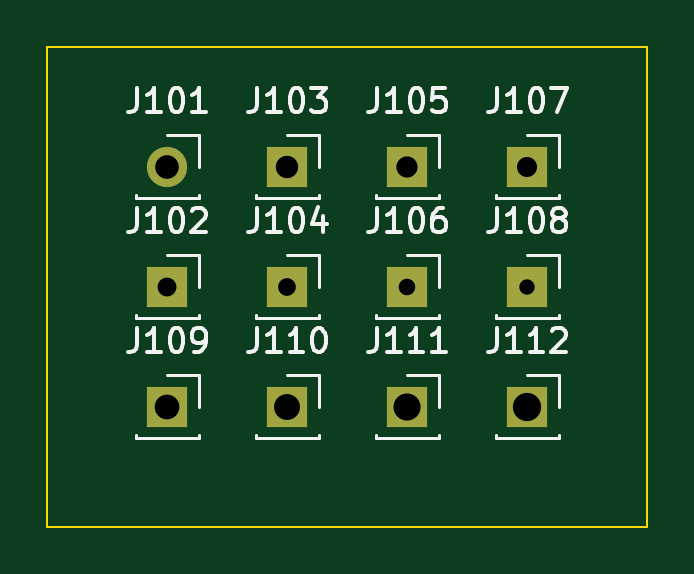
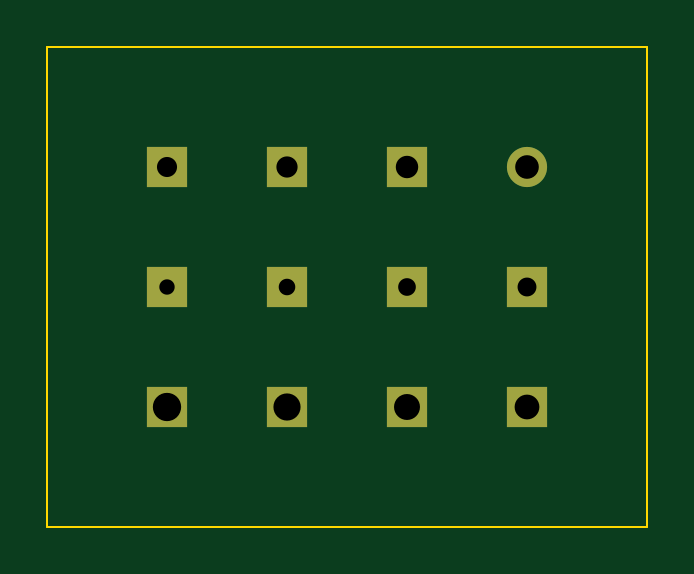
Circuit board: 11 layer files. Board 25.4 x 20.3 mm.
- bottom_copper: hole_test-B_Cu.gbr (1667 bytes)
- bottom_mask: hole_test-B_Mask.gbr (1040 bytes)
- paste: hole_test-B_Paste.gbr (454 bytes)
- bottom_silk: hole_test-B_Silkscreen.gbr (455 bytes)
- outline: hole_test-Edge_Cuts.gbr (606 bytes)
- top_copper: hole_test-F_Cu.gbr (1667 bytes)
- top_mask: hole_test-F_Mask.gbr (1040 bytes)
- paste: hole_test-F_Paste.gbr (454 bytes)
- top_silk: hole_test-F_Silkscreen.gbr (26416 bytes)
- drill: hole_test-NPTH.drl (267 bytes)
- drill: hole_test-PTH.drl (1121 bytes)

=== bottom_copper: hole_test-B_Cu.gbr ===
%TF.GenerationSoftware,KiCad,Pcbnew,7.0.10*%
%TF.CreationDate,2024-02-06T00:10:35-05:00*%
%TF.ProjectId,hole_test,686f6c65-5f74-4657-9374-2e6b69636164,rev?*%
%TF.SameCoordinates,Original*%
%TF.FileFunction,Copper,L2,Bot*%
%TF.FilePolarity,Positive*%
%FSLAX46Y46*%
G04 Gerber Fmt 4.6, Leading zero omitted, Abs format (unit mm)*
G04 Created by KiCad (PCBNEW 7.0.10) date 2024-02-06 00:10:35*
%MOMM*%
%LPD*%
G01*
G04 APERTURE LIST*
%TA.AperFunction,ComponentPad*%
%ADD10R,1.700000X1.700000*%
%TD*%
%TA.AperFunction,ComponentPad*%
%ADD11C,1.700000*%
%TD*%
G04 APERTURE END LIST*
D10*
%TO.P,J112,1,Pin_1*%
%TO.N,unconnected-(J112-Pin_1-Pad1)*%
X101600000Y-78740000D03*
%TD*%
%TO.P,J111,1,Pin_1*%
%TO.N,unconnected-(J111-Pin_1-Pad1)*%
X96520000Y-78740000D03*
%TD*%
%TO.P,J110,1,Pin_1*%
%TO.N,unconnected-(J110-Pin_1-Pad1)*%
X91440000Y-78740000D03*
%TD*%
%TO.P,J109,1,Pin_1*%
%TO.N,unconnected-(J109-Pin_1-Pad1)*%
X86360000Y-78740000D03*
%TD*%
%TO.P,J107,1,Pin_1*%
%TO.N,unconnected-(J107-Pin_1-Pad1)*%
X101600000Y-68580000D03*
%TD*%
%TO.P,J103,1,Pin_1*%
%TO.N,unconnected-(J103-Pin_1-Pad1)*%
X91440000Y-68580000D03*
%TD*%
%TO.P,J104,1,Pin_1*%
%TO.N,unconnected-(J104-Pin_1-Pad1)*%
X91440000Y-73660000D03*
%TD*%
%TO.P,J106,1,Pin_1*%
%TO.N,unconnected-(J106-Pin_1-Pad1)*%
X96520000Y-73660000D03*
%TD*%
D11*
%TO.P,J101,1,Pin_1*%
%TO.N,unconnected-(J101-Pin_1-Pad1)*%
X86360000Y-68580000D03*
%TD*%
D10*
%TO.P,J102,1,Pin_1*%
%TO.N,unconnected-(J102-Pin_1-Pad1)*%
X86360000Y-73660000D03*
%TD*%
%TO.P,J108,1,Pin_1*%
%TO.N,unconnected-(J108-Pin_1-Pad1)*%
X101600000Y-73660000D03*
%TD*%
%TO.P,J105,1,Pin_1*%
%TO.N,unconnected-(J105-Pin_1-Pad1)*%
X96520000Y-68580000D03*
%TD*%
M02*

=== bottom_mask: hole_test-B_Mask.gbr ===
%TF.GenerationSoftware,KiCad,Pcbnew,7.0.10*%
%TF.CreationDate,2024-02-06T00:10:35-05:00*%
%TF.ProjectId,hole_test,686f6c65-5f74-4657-9374-2e6b69636164,rev?*%
%TF.SameCoordinates,Original*%
%TF.FileFunction,Soldermask,Bot*%
%TF.FilePolarity,Negative*%
%FSLAX46Y46*%
G04 Gerber Fmt 4.6, Leading zero omitted, Abs format (unit mm)*
G04 Created by KiCad (PCBNEW 7.0.10) date 2024-02-06 00:10:35*
%MOMM*%
%LPD*%
G01*
G04 APERTURE LIST*
%ADD10R,1.700000X1.700000*%
%ADD11C,1.700000*%
G04 APERTURE END LIST*
D10*
%TO.C,J112*%
X101600000Y-78740000D03*
%TD*%
%TO.C,J111*%
X96520000Y-78740000D03*
%TD*%
%TO.C,J110*%
X91440000Y-78740000D03*
%TD*%
%TO.C,J109*%
X86360000Y-78740000D03*
%TD*%
%TO.C,J107*%
X101600000Y-68580000D03*
%TD*%
%TO.C,J103*%
X91440000Y-68580000D03*
%TD*%
%TO.C,J104*%
X91440000Y-73660000D03*
%TD*%
%TO.C,J106*%
X96520000Y-73660000D03*
%TD*%
D11*
%TO.C,J101*%
X86360000Y-68580000D03*
%TD*%
D10*
%TO.C,J102*%
X86360000Y-73660000D03*
%TD*%
%TO.C,J108*%
X101600000Y-73660000D03*
%TD*%
%TO.C,J105*%
X96520000Y-68580000D03*
%TD*%
M02*

=== paste: hole_test-B_Paste.gbr ===
%TF.GenerationSoftware,KiCad,Pcbnew,7.0.10*%
%TF.CreationDate,2024-02-06T00:10:35-05:00*%
%TF.ProjectId,hole_test,686f6c65-5f74-4657-9374-2e6b69636164,rev?*%
%TF.SameCoordinates,Original*%
%TF.FileFunction,Paste,Bot*%
%TF.FilePolarity,Positive*%
%FSLAX46Y46*%
G04 Gerber Fmt 4.6, Leading zero omitted, Abs format (unit mm)*
G04 Created by KiCad (PCBNEW 7.0.10) date 2024-02-06 00:10:35*
%MOMM*%
%LPD*%
G01*
G04 APERTURE LIST*
G04 APERTURE END LIST*
M02*

=== bottom_silk: hole_test-B_Silkscreen.gbr ===
%TF.GenerationSoftware,KiCad,Pcbnew,7.0.10*%
%TF.CreationDate,2024-02-06T00:10:35-05:00*%
%TF.ProjectId,hole_test,686f6c65-5f74-4657-9374-2e6b69636164,rev?*%
%TF.SameCoordinates,Original*%
%TF.FileFunction,Legend,Bot*%
%TF.FilePolarity,Positive*%
%FSLAX46Y46*%
G04 Gerber Fmt 4.6, Leading zero omitted, Abs format (unit mm)*
G04 Created by KiCad (PCBNEW 7.0.10) date 2024-02-06 00:10:35*
%MOMM*%
%LPD*%
G01*
G04 APERTURE LIST*
G04 APERTURE END LIST*
M02*

=== outline: hole_test-Edge_Cuts.gbr ===
%TF.GenerationSoftware,KiCad,Pcbnew,7.0.10*%
%TF.CreationDate,2024-02-06T00:10:35-05:00*%
%TF.ProjectId,hole_test,686f6c65-5f74-4657-9374-2e6b69636164,rev?*%
%TF.SameCoordinates,Original*%
%TF.FileFunction,Profile,NP*%
%FSLAX46Y46*%
G04 Gerber Fmt 4.6, Leading zero omitted, Abs format (unit mm)*
G04 Created by KiCad (PCBNEW 7.0.10) date 2024-02-06 00:10:35*
%MOMM*%
%LPD*%
G01*
G04 APERTURE LIST*
%TA.AperFunction,Profile*%
%ADD10C,0.100000*%
%TD*%
G04 APERTURE END LIST*
D10*
X81280000Y-63500000D02*
X106680000Y-63500000D01*
X106680000Y-83820000D01*
X81280000Y-83820000D01*
X81280000Y-63500000D01*
M02*

=== top_copper: hole_test-F_Cu.gbr ===
%TF.GenerationSoftware,KiCad,Pcbnew,7.0.10*%
%TF.CreationDate,2024-02-06T00:10:35-05:00*%
%TF.ProjectId,hole_test,686f6c65-5f74-4657-9374-2e6b69636164,rev?*%
%TF.SameCoordinates,Original*%
%TF.FileFunction,Copper,L1,Top*%
%TF.FilePolarity,Positive*%
%FSLAX46Y46*%
G04 Gerber Fmt 4.6, Leading zero omitted, Abs format (unit mm)*
G04 Created by KiCad (PCBNEW 7.0.10) date 2024-02-06 00:10:35*
%MOMM*%
%LPD*%
G01*
G04 APERTURE LIST*
%TA.AperFunction,ComponentPad*%
%ADD10R,1.700000X1.700000*%
%TD*%
%TA.AperFunction,ComponentPad*%
%ADD11C,1.700000*%
%TD*%
G04 APERTURE END LIST*
D10*
%TO.P,J112,1,Pin_1*%
%TO.N,unconnected-(J112-Pin_1-Pad1)*%
X101600000Y-78740000D03*
%TD*%
%TO.P,J111,1,Pin_1*%
%TO.N,unconnected-(J111-Pin_1-Pad1)*%
X96520000Y-78740000D03*
%TD*%
%TO.P,J110,1,Pin_1*%
%TO.N,unconnected-(J110-Pin_1-Pad1)*%
X91440000Y-78740000D03*
%TD*%
%TO.P,J109,1,Pin_1*%
%TO.N,unconnected-(J109-Pin_1-Pad1)*%
X86360000Y-78740000D03*
%TD*%
%TO.P,J107,1,Pin_1*%
%TO.N,unconnected-(J107-Pin_1-Pad1)*%
X101600000Y-68580000D03*
%TD*%
%TO.P,J103,1,Pin_1*%
%TO.N,unconnected-(J103-Pin_1-Pad1)*%
X91440000Y-68580000D03*
%TD*%
%TO.P,J104,1,Pin_1*%
%TO.N,unconnected-(J104-Pin_1-Pad1)*%
X91440000Y-73660000D03*
%TD*%
%TO.P,J106,1,Pin_1*%
%TO.N,unconnected-(J106-Pin_1-Pad1)*%
X96520000Y-73660000D03*
%TD*%
D11*
%TO.P,J101,1,Pin_1*%
%TO.N,unconnected-(J101-Pin_1-Pad1)*%
X86360000Y-68580000D03*
%TD*%
D10*
%TO.P,J102,1,Pin_1*%
%TO.N,unconnected-(J102-Pin_1-Pad1)*%
X86360000Y-73660000D03*
%TD*%
%TO.P,J108,1,Pin_1*%
%TO.N,unconnected-(J108-Pin_1-Pad1)*%
X101600000Y-73660000D03*
%TD*%
%TO.P,J105,1,Pin_1*%
%TO.N,unconnected-(J105-Pin_1-Pad1)*%
X96520000Y-68580000D03*
%TD*%
M02*

=== top_mask: hole_test-F_Mask.gbr ===
%TF.GenerationSoftware,KiCad,Pcbnew,7.0.10*%
%TF.CreationDate,2024-02-06T00:10:35-05:00*%
%TF.ProjectId,hole_test,686f6c65-5f74-4657-9374-2e6b69636164,rev?*%
%TF.SameCoordinates,Original*%
%TF.FileFunction,Soldermask,Top*%
%TF.FilePolarity,Negative*%
%FSLAX46Y46*%
G04 Gerber Fmt 4.6, Leading zero omitted, Abs format (unit mm)*
G04 Created by KiCad (PCBNEW 7.0.10) date 2024-02-06 00:10:35*
%MOMM*%
%LPD*%
G01*
G04 APERTURE LIST*
%ADD10R,1.700000X1.700000*%
%ADD11C,1.700000*%
G04 APERTURE END LIST*
D10*
%TO.C,J112*%
X101600000Y-78740000D03*
%TD*%
%TO.C,J111*%
X96520000Y-78740000D03*
%TD*%
%TO.C,J110*%
X91440000Y-78740000D03*
%TD*%
%TO.C,J109*%
X86360000Y-78740000D03*
%TD*%
%TO.C,J107*%
X101600000Y-68580000D03*
%TD*%
%TO.C,J103*%
X91440000Y-68580000D03*
%TD*%
%TO.C,J104*%
X91440000Y-73660000D03*
%TD*%
%TO.C,J106*%
X96520000Y-73660000D03*
%TD*%
D11*
%TO.C,J101*%
X86360000Y-68580000D03*
%TD*%
D10*
%TO.C,J102*%
X86360000Y-73660000D03*
%TD*%
%TO.C,J108*%
X101600000Y-73660000D03*
%TD*%
%TO.C,J105*%
X96520000Y-68580000D03*
%TD*%
M02*

=== paste: hole_test-F_Paste.gbr ===
%TF.GenerationSoftware,KiCad,Pcbnew,7.0.10*%
%TF.CreationDate,2024-02-06T00:10:35-05:00*%
%TF.ProjectId,hole_test,686f6c65-5f74-4657-9374-2e6b69636164,rev?*%
%TF.SameCoordinates,Original*%
%TF.FileFunction,Paste,Top*%
%TF.FilePolarity,Positive*%
%FSLAX46Y46*%
G04 Gerber Fmt 4.6, Leading zero omitted, Abs format (unit mm)*
G04 Created by KiCad (PCBNEW 7.0.10) date 2024-02-06 00:10:35*
%MOMM*%
%LPD*%
G01*
G04 APERTURE LIST*
G04 APERTURE END LIST*
M02*

=== top_silk: hole_test-F_Silkscreen.gbr (26416 bytes, source omitted) ===
=== drill: hole_test-NPTH.drl ===
M48
; DRILL file {KiCad 7.0.10} date Tue Feb  6 00:10:39 2024
; FORMAT={-:-/ absolute / inch / decimal}
; #@! TF.CreationDate,2024-02-06T00:10:39-05:00
; #@! TF.GenerationSoftware,Kicad,Pcbnew,7.0.10
; #@! TF.FileFunction,NonPlated,1,2,NPTH
FMAT,2
INCH
%
G90
G05
M30

=== drill: hole_test-PTH.drl ===
M48
; DRILL file {KiCad 7.0.10} date Tue Feb  6 00:10:39 2024
; FORMAT={-:-/ absolute / inch / decimal}
; #@! TF.CreationDate,2024-02-06T00:10:39-05:00
; #@! TF.GenerationSoftware,Kicad,Pcbnew,7.0.10
; #@! TF.FileFunction,Plated,1,2,PTH
FMAT,2
INCH
; #@! TA.AperFunction,Plated,PTH,ComponentDrill
T1C0.0256
; #@! TA.AperFunction,Plated,PTH,ComponentDrill
T2C0.0276
; #@! TA.AperFunction,Plated,PTH,ComponentDrill
T3C0.0295
; #@! TA.AperFunction,Plated,PTH,ComponentDrill
T4C0.0315
; #@! TA.AperFunction,Plated,PTH,ComponentDrill
T5C0.0335
; #@! TA.AperFunction,Plated,PTH,ComponentDrill
T6C0.0354
; #@! TA.AperFunction,Plated,PTH,ComponentDrill
T7C0.0374
; #@! TA.AperFunction,Plated,PTH,ComponentDrill
T8C0.0394
; #@! TA.AperFunction,Plated,PTH,ComponentDrill
T9C0.0413
; #@! TA.AperFunction,Plated,PTH,ComponentDrill
T10C0.0433
; #@! TA.AperFunction,Plated,PTH,ComponentDrill
T11C0.0453
; #@! TA.AperFunction,Plated,PTH,ComponentDrill
T12C0.0472
%
G90
G05
T1
X4.0Y-2.9
T2
X3.8Y-2.9
T3
X3.6Y-2.9
T4
X3.4Y-2.9
T5
X4.0Y-2.7
T6
X3.8Y-2.7
T7
X3.6Y-2.7
T8
X3.4Y-2.7
T9
X3.4Y-3.1
T10
X3.6Y-3.1
T11
X3.8Y-3.1
T12
X4.0Y-3.1
M30

